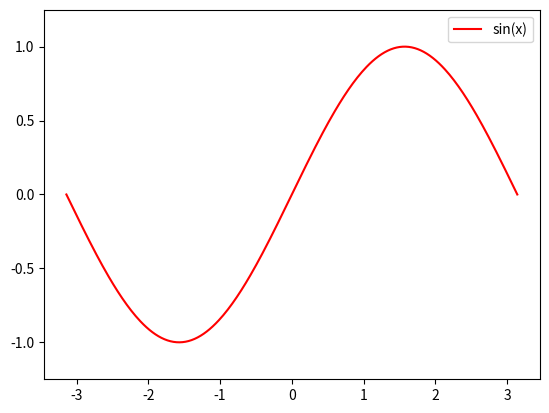

Source code (Python):
import numpy as np
import matplotlib.pyplot as plt

x = np.linspace(-np.pi, np.pi, 300)
y = np.sin(x)

plt.plot(x , y, 'r-', label='sin(x)') # r- draws a red line
plt.ylim(-1.25, 1.25)
plt.legend()
plt.show()
